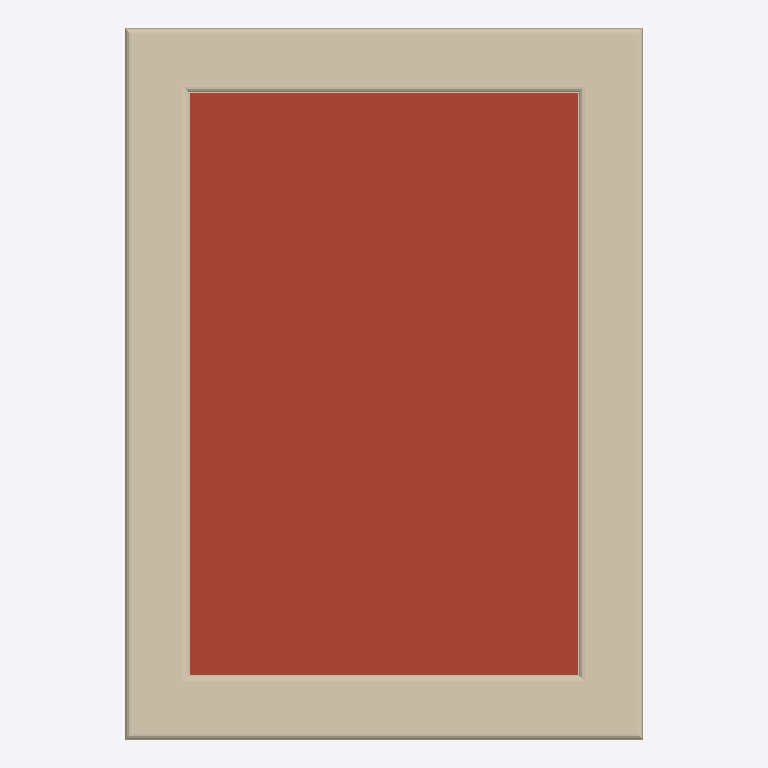
Plan cut of the same IFC building model at storey '1' (level 3.30 m, cut at 4.70 m), seen from above with north up, elements coloured by IFC class: 1 roof (red-brown), 1 wall (beige). Cut surfaces are drawn darker.
Extent 2.7 m × 3.7 m × 4.4 m (x, y, z). Storeys (2): 0 at 0.00 m; 1 at 3.30 m. Elements (15): 6 IfcStructuralSurfaceMember, 4 IfcWindow, 2 IfcWall, 1 IfcFooting, 1 IfcRoof, 1 IfcSlab.

HEADER;
FILE_DESCRIPTION(('ViewDefinition[DesignTransferView]'),'2;1');
FILE_NAME('remote.ifc','2022-06-25T08:29:40+01:00',(),(),'IfcOpenShell 0.7.0','BlenderBIM 0.0.999999','Nobody');
FILE_SCHEMA(('IFC4'));
ENDSEC;
DATA;
#3=IFCPROJECT('3iMfqYicbFhfbEOID4Jryf',$,'Homemaker Project',$,$,$,$,(#13),#7);
#3487=IFCSITE('08XoqsKw54WgUUxE7qAGGZ',$,'Site Cube',$,$,$,$,$,$,(53,23,0),(1,28,0),75.0,$,$);
#3489=IFCBUILDING('0dy4p54aL1Rg7jI7pIpC3g',$,'Cube',$,$,$,$,$,$,$,$,$);
#3493=IFCBUILDINGSTOREY('1j89paTSf4jB7NXoiz1wv6',$,'0','Storey 0',$,#3499,$,'Storey 0',.ELEMENT.,0.0);
#3500=IFCBUILDINGSTOREY('2YvnT3GljE9xZ6$RZl4bil',$,'1','Storey 1',$,#5130,$,'Storey 1',.ELEMENT.,3.3);
#4706=IFCROOF('3ZSmDYHE12bBwZGEBtJBUu',$,'default/flat-roof',$,$,#5135,$,$,$);
#4343=IFCWALL('20nD9gM7rFQgFq3qVSEgRJ',$,'default/parapet',$,$,#5150,#4439,$,.PARAPET.);
ENDSEC;